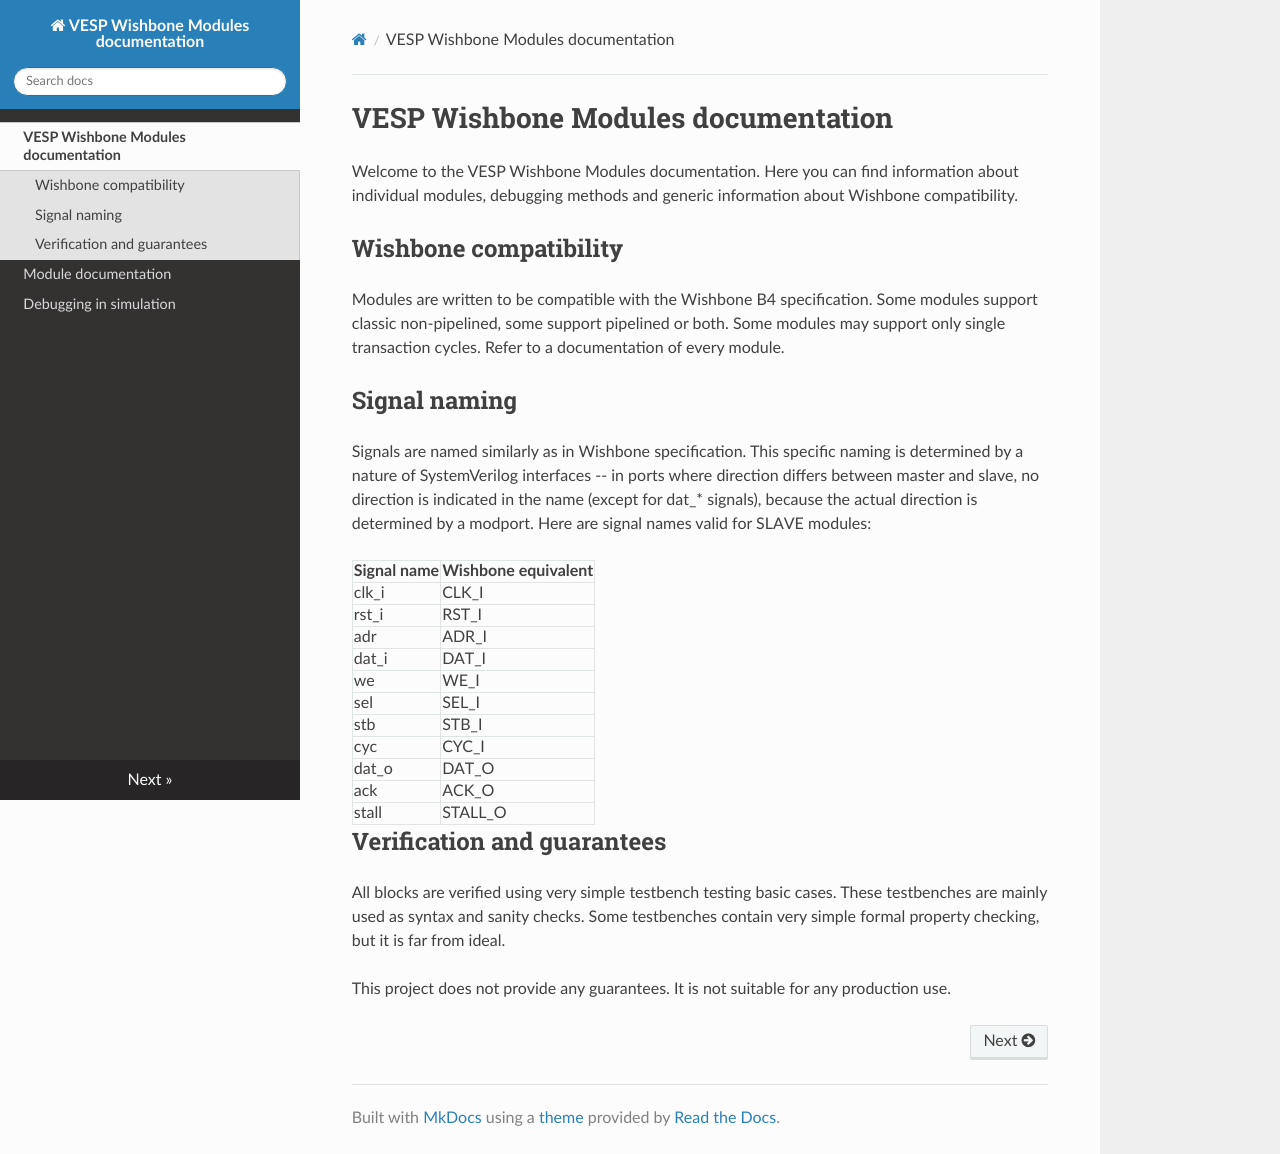

repository: HoneyGol-Microsystems/wb-modules · page: index.html · generator: mkdocs

# VESP Wishbone Modules documentation
Welcome to the VESP Wishbone Modules documentation. Here you can find information about individual modules, debugging methods and generic information about Wishbone compatibility.

## Wishbone compatibility

Modules are written to be compatible with the Wishbone B4 specification. Some modules support classic non-pipelined, some support pipelined or both. Some modules may support only single transaction cycles. Refer to a documentation of every module.

## Signal naming
Signals are named similarly as in Wishbone specification. This specific naming is determined by a nature of SystemVerilog interfaces -- in ports where direction differs between master and slave, no direction is indicated in the name (except for dat_* signals), because the actual direction is determined by a modport. Here are signal names valid for SLAVE modules:

| Signal name | Wishbone equivalent |
|-------------|---------------------|
| clk_i       | CLK_I               |
| rst_i       | RST_I               |
| adr         | ADR_I               |
| dat_i       | DAT_I               |
| we          | WE_I                |
| sel         | SEL_I               |
| stb         | STB_I               |
| cyc         | CYC_I               |
| dat_o       | DAT_O               |
| ack         | ACK_O               |
| stall       | STALL_O             |

## Verification and guarantees
All blocks are verified using very simple testbench testing basic cases. These testbenches are mainly used as syntax and sanity checks. Some testbenches contain very simple formal property checking, but it is far from ideal.

This project does not provide any guarantees. It is not suitable for any production use.
